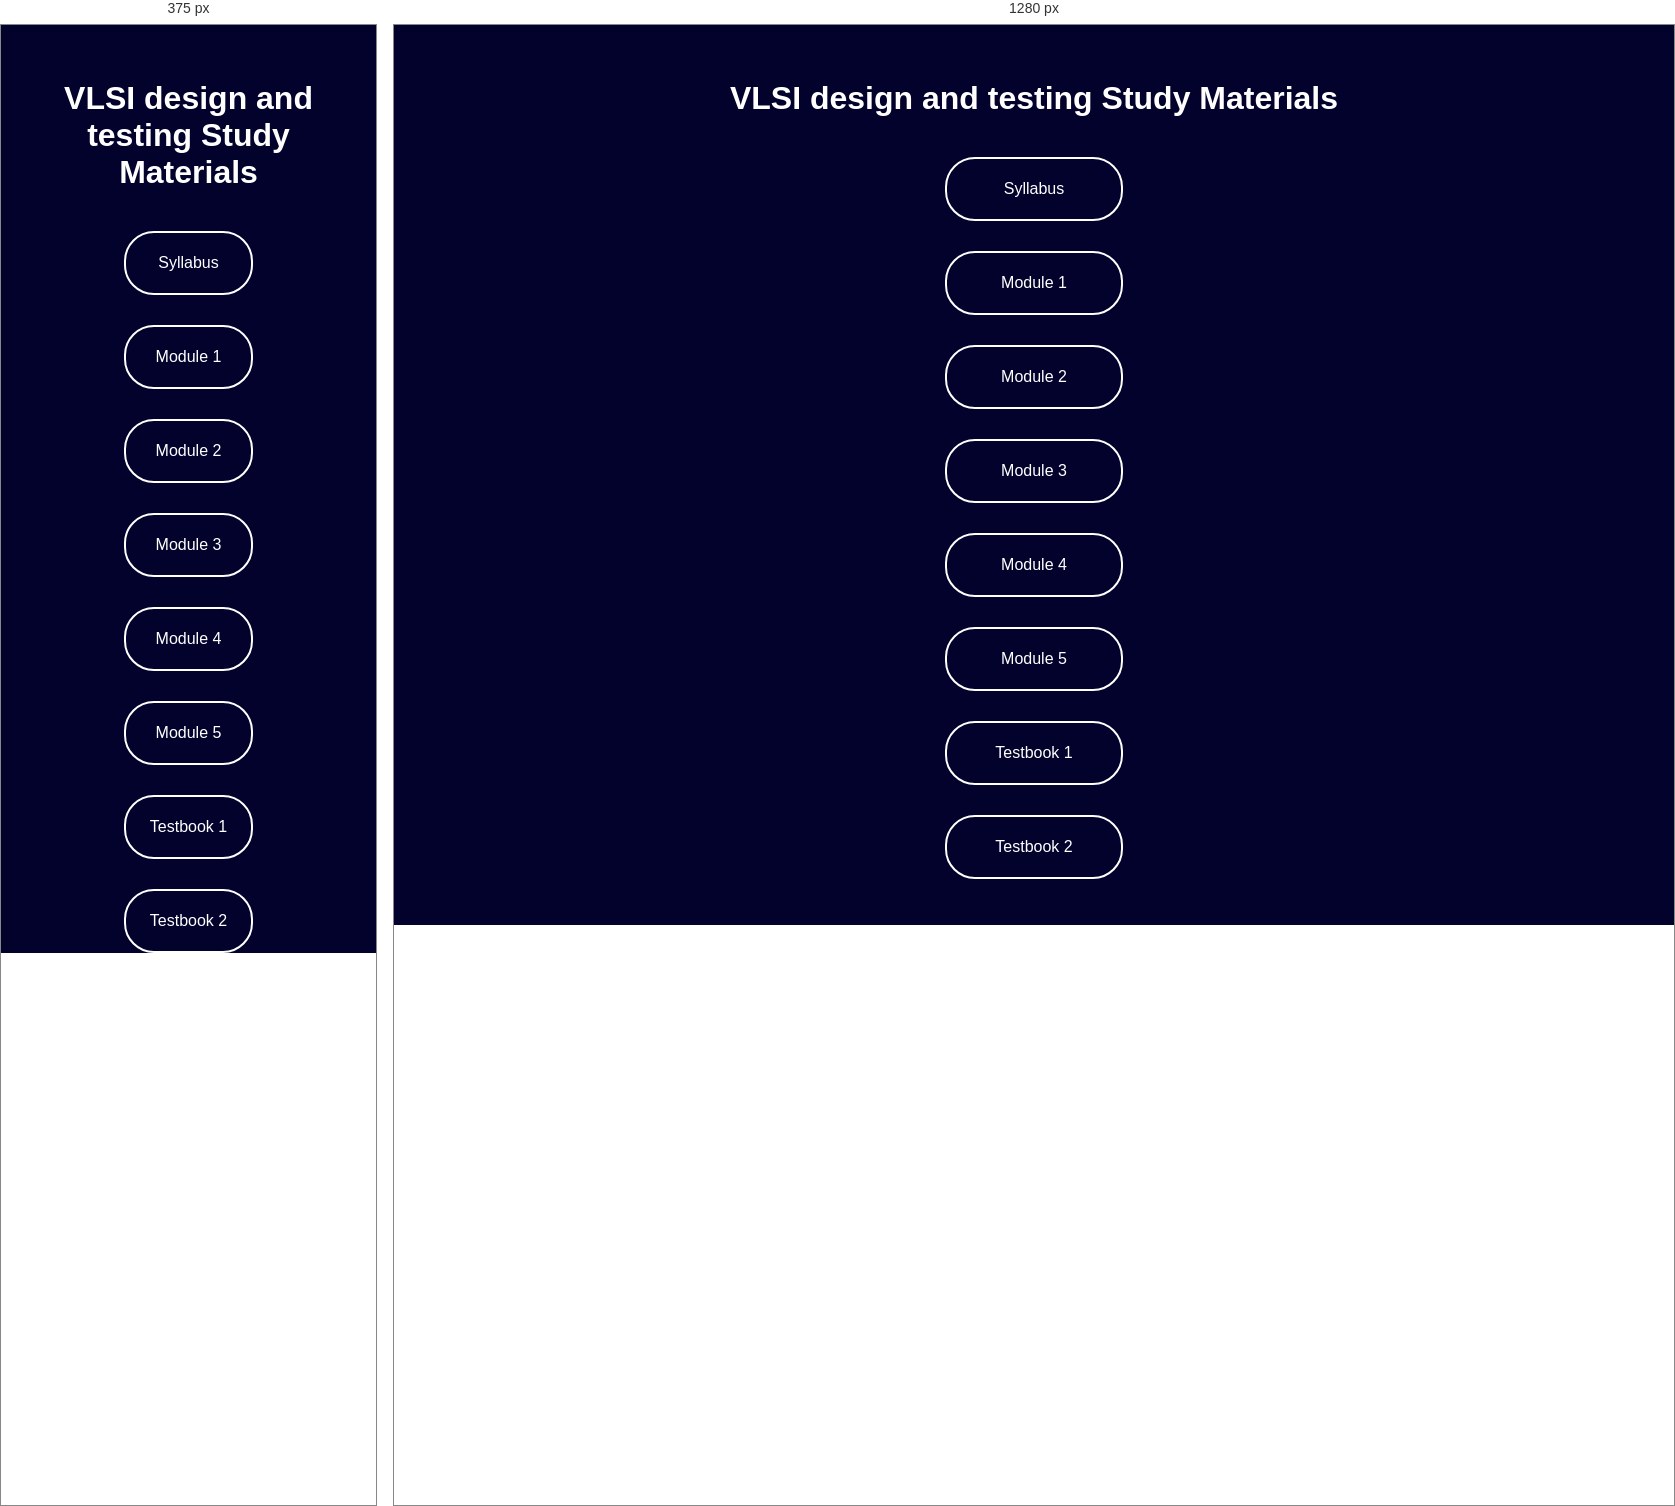
Rendered at 375 px and 1280 px, left to right.

<!-- file: vlsi.html -->
<!DOCTYPE html>
<html lang="en">
<head>
    <meta charset="UTF-8">
    <meta name="viewport" content="width=device-width, initial-scale=1.0">
    <title>VLSI design and testing Study Materials</title>
    <link rel="preconnect" href="https://fonts.googleapis.com">
<link rel="preconnect" href="https://fonts.gstatic.com" crossorigin>
<link href="https://fonts.googleapis.com/css2?family=Big+Shoulders:opsz,wght@10..72,100..900&family=Caveat:wght@400..700&family=Playwrite+IT+Moderna:wght@100..400&family=Poppins:ital,wght@0,100;0,200;0,300;0,400;0,500;0,600;0,700;0,800;0,900;1,100;1,200;1,300;1,400;1,500;1,600;1,700;1,800;1,900&family=Roboto+Condensed:ital,wght@0,100..900;1,100..900&display=swap" rel="stylesheet">

    <style>
        *{
            margin: 0;
            padding: 0;
            max-width:100vw;
        }
        body{
            background-color:rgb(2, 2, 44) ;
            font-family: "Big Shoulders", sans-serif;
            color: white;
        }
        .main_container{
            width: 80%;
            height: auto;
            margin: auto;
            margin-top: 55px;
            display: flex;
            align-items: center;
            justify-content: center;
            flex-direction: column;
            gap: 30px;
        }
        .heading{
            width: 100%;
            height: auto;
            font-size: 200%;
            text-align: center;
            margin-bottom: 10px;
        }
        .subs_container{
            width: 15%;
            height: 40px ;
            border: 2px solid white;
            border-radius: 30px;
            padding: 10px;
            display: flex;
            justify-content: center;
            align-items: center;
        }
        a{
            text-decoration: none;
            color:white;
        }

        @media screen and (max-width: 768px) {
            .subs_container{
            width: 105px;
            
        }
        }
    </style>
</head>
<body>
    <div class="main_container">
        <h2 class="heading">VLSI design and testing Study Materials</h2>
        <div class="subs_container"><a href="https://drive.google.com/file/d/1vuys9fjQuDI02QTInnLcgIJLRxEVFmvz/view?usp=sharing" target="_blank">Syllabus</a></div>
        <div class="subs_container"><a href="https://drive.google.com/file/d/1bsAC_CqnndGDU0JNf3lJ-NFZsV9xzFk-/view?usp=sharing" target="_blank">Module 1</a></div>
        <div class="subs_container"><a href="https://drive.google.com/file/d/1-_aV-avEY5Z0Ny3T89zoH6AsRFVYS-HD/view?usp=sharing" target="_blank">Module 2</a></div>
        <div class="subs_container"><a href="https://drive.google.com/file/d/1lAzoA1p5c1eyi46iFKjJOU8eHSqabgwl/view?usp=sharing" target="_blank">Module 3</a></div>
        <div class="subs_container"><a href="https://drive.google.com/file/d/1nNPFMvF_T2BbJF17n3GN9_Yaqfvovunz/view?usp=sharing" target="_blank">Module 4</a></div>
        <div class="subs_container"><a href="https://drive.google.com/file/d/1mU3aHlt4HqGMB03vvz-c6xeY91XLS_uN/view?usp=sharing" target="_blank">Module 5</a></div>
        <div class="subs_container"><a href="https://drive.google.com/file/d/150spDlADKZOBJfY9fShIRYh1TJ7_AvBL/view?usp=sharing" target="_blank">Testbook 1</a></div>
        <div class="subs_container"><a href="https://drive.google.com/file/d/1wBOrjbRbSQ2cz-yqirqMV02VHU_xY07p/view?usp=sharing" target="_blank">Testbook 2</a></div>

    </div>
</body>
</html>